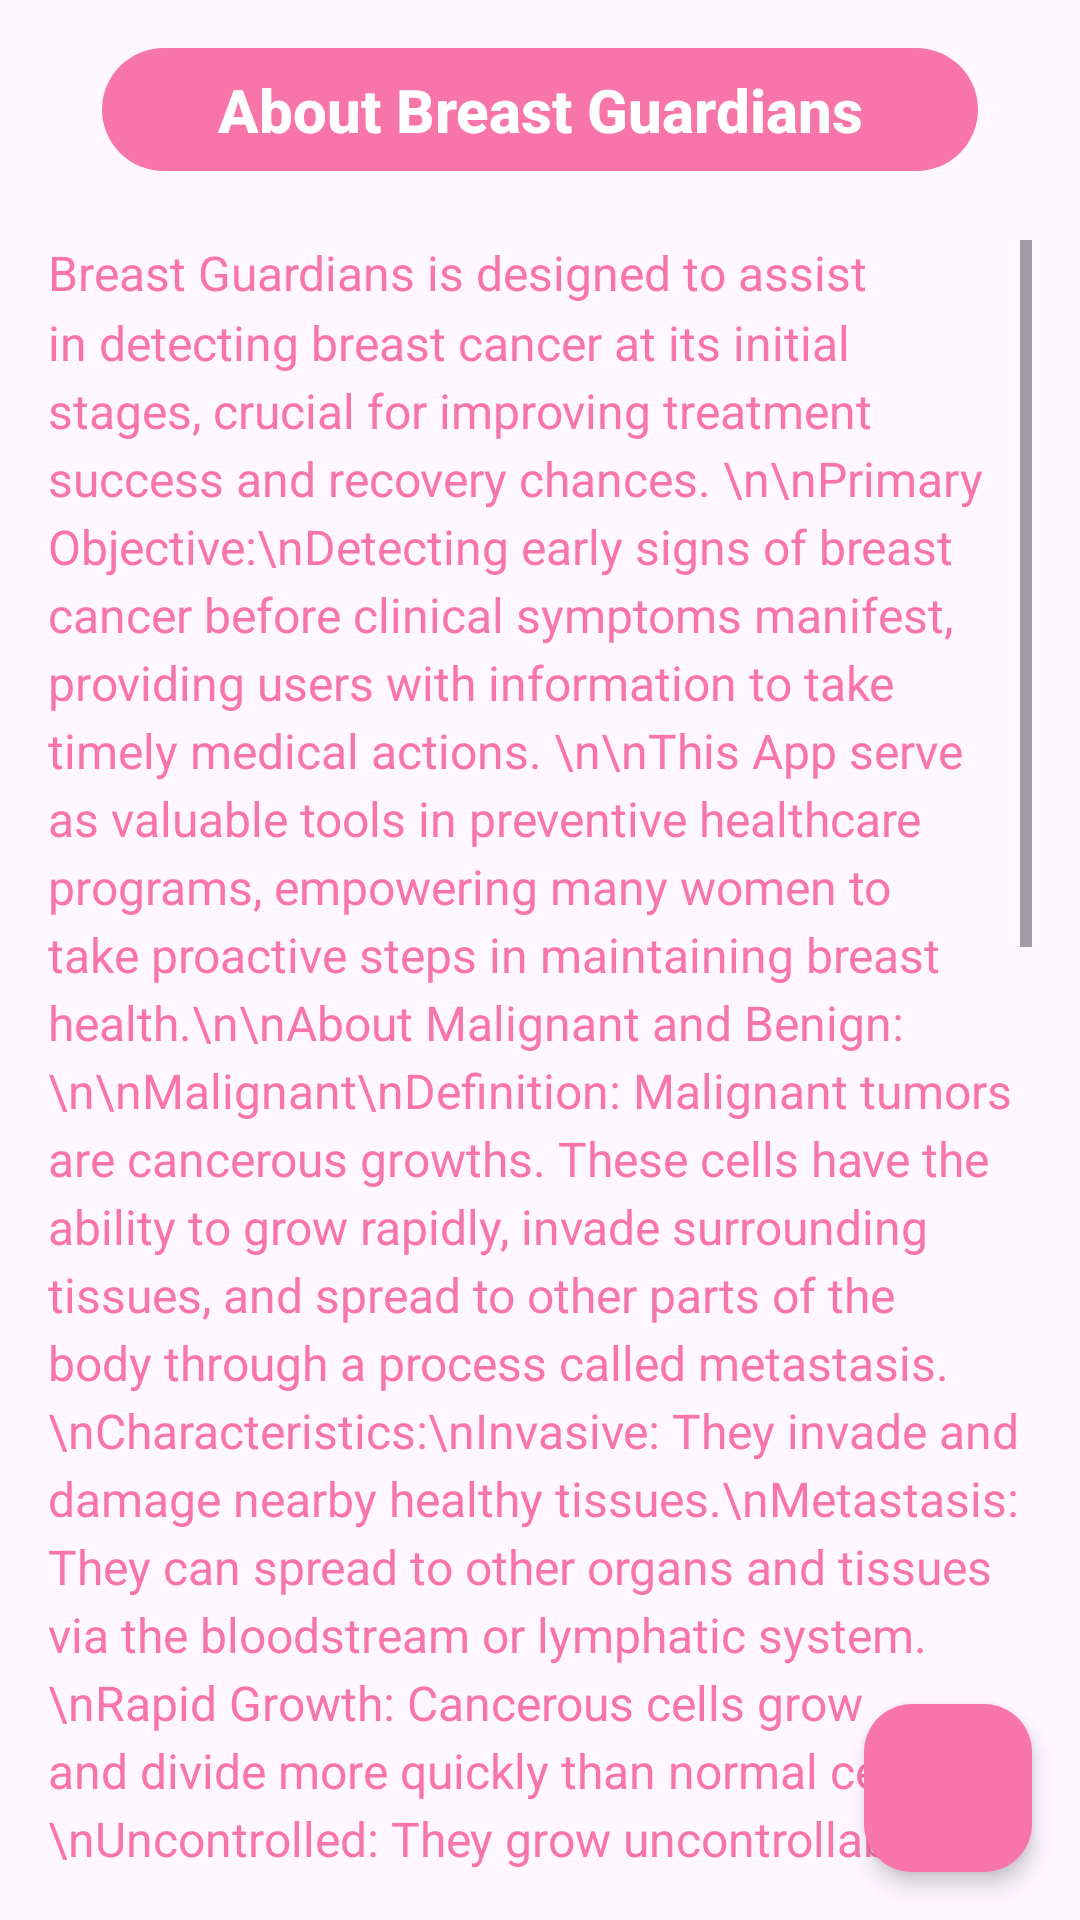

The Android layout XML behind this screen, and the referenced resources:
<!-- AndroidManifest.xml: application theme Theme.Breast_Cancer -->
<!-- res/layout/fragment_profile.xml -->
<?xml version="1.0" encoding="utf-8"?>
<androidx.coordinatorlayout.widget.CoordinatorLayout
    xmlns:android="http://schemas.android.com/apk/res/android"
    xmlns:tools="http://schemas.android.com/tools"
    xmlns:app="http://schemas.android.com/apk/res-auto"
    android:layout_width="match_parent"
    android:layout_height="match_parent"
    tools:context=".ProfileFragment">

    <androidx.constraintlayout.widget.ConstraintLayout
        android:layout_width="match_parent"
        android:layout_height="wrap_content">

        <com.google.android.material.appbar.MaterialToolbar
            android:id="@+id/toolbar"
            android:layout_width="292dp"
            android:layout_height="41dp"
            android:layout_marginStart="16dp"
            android:layout_marginTop="16dp"
            android:layout_marginEnd="16dp"
            android:background="@drawable/rounded_toolbar"
            app:layout_constraintEnd_toEndOf="parent"
            app:layout_constraintStart_toStartOf="parent"
            app:layout_constraintTop_toTopOf="parent"
            app:popupTheme="@style/Theme.AppCompat.Dialog"
            app:title="About Breast Guardians"
            app:titleCentered="true"
            app:titleTextColor="@color/white"
            app:titleTextAppearance="@style/ToolbarTitleBold"/>

    </androidx.constraintlayout.widget.ConstraintLayout>

    <ScrollView
        android:id="@+id/scrollView"
        android:layout_width="match_parent"
        android:layout_height="match_parent"
        android:layout_marginTop="?attr/actionBarSize"
        android:padding="16dp">

        <RelativeLayout
            android:layout_width="match_parent"
            android:layout_height="wrap_content">

            <TextView
                android:layout_width="wrap_content"
                android:layout_height="wrap_content"
                android:text="Breast Guardians is designed to assist in detecting breast cancer at its initial stages, crucial for improving treatment success and recovery chances. \n\nPrimary Objective:\nDetecting early signs of breast cancer before clinical symptoms manifest, providing users with information to take timely medical actions. \n\nThis App serve as valuable tools in preventive healthcare programs, empowering many women to take proactive steps in maintaining breast health.\n\nAbout Malignant and Benign: \n\nMalignant\nDefinition: Malignant tumors are cancerous growths. These cells have the ability to grow rapidly, invade surrounding tissues, and spread to other parts of the body through a process called metastasis.\nCharacteristics:\nInvasive: They invade and damage nearby healthy tissues.\nMetastasis: They can spread to other organs and tissues via the bloodstream or lymphatic system.\nRapid Growth: Cancerous cells grow and divide more quickly than normal cells.\nUncontrolled: They grow uncontrollably and do not respond to normal signals to stop dividing.\nExamples: Invasive ductal carcinoma and invasive lobular carcinoma.\n\nBenign\nDefinition: Benign tumors are non-cancerous growths. These cells typically grow slowly and do not spread to other parts of the body.\nCharacteristics:\nNon-Invasive: They do not invade nearby tissues.\nNo Metastasis: They do not spread to other organs and tissues.\nSlow Growth: Benign cells grow more slowly and in a more orderly manner.\nLocalized: They grow within a specific area and often have a capsule or boundary separating them from healthy tissue.\nExamples: Fibroadenomas, breast cysts, and intraductal papillomas.\n\nKey Differences\nAbility to Spread: Malignant tumors can spread to other parts of the body, while benign tumors do not.\nGrowth Rate: Malignant tumors grow faster and more uncontrollably compared to benign tumors.\nTissue Damage: Malignant tumors tend to damage surrounding tissues, whereas benign tumors usually do not.\n\nTreatment\nMalignant: Often requires more aggressive treatment such as surgery, chemotherapy, radiation therapy, or hormone therapy to prevent spread and control growth.\nBenign: May only need observation or surgical removal if they cause symptoms or cosmetic concerns.\n\nUnderstanding the differences between malignant and benign tumors is essential for determining diagnosis, treatment, and prognosis in breast cancer."
                android:textSize="16sp"
                android:textColor="@color/pink"
                android:lineSpacingMultiplier="1.2"/>

        </RelativeLayout>

    </ScrollView>

    <com.google.android.material.floatingactionbutton.FloatingActionButton
        android:id="@+id/fab"
        android:layout_width="wrap_content"
        android:layout_height="wrap_content"
        android:layout_gravity="bottom|end"
        android:layout_margin="16dp"
        android:src="@drawable/arrow"
        app:tint="@android:color/white"
        app:backgroundTint="@color/pink"
        app:elevation="4dp"/>

</androidx.coordinatorlayout.widget.CoordinatorLayout>
<!-- resources referenced by this layout -->
<resources>
  <color name="pink">#F875AA</color>
  <color name="white">#FFFFFFFF</color>
  <!-- drawable rounded_toolbar (drawable) -->
  <layer-list xmlns:android="http://schemas.android.com/apk/res/android">
      <item android:bottom="4dp">
          <shape android:shape="rectangle">
              <solid android:color="@android:color/transparent"/>
              <corners android:radius="24dp"/>
          </shape>
      </item>
      <item>
          <shape android:shape="rectangle">
              <solid android:color="@color/pink"/>
              <corners android:radius="24dp"/>
          </shape>
      </item>
  </layer-list>
  <style name="ToolbarTitleBold" parent="TextAppearance.Widget.AppCompat.Toolbar.Title">
          <item name="android:textStyle">bold</item>
      </style>
  <style name="Theme.Breast_Cancer" parent="Base.Theme.Breast_Cancer">
          
          <item name="colorPrimary">@color/pink</item>
          <item name="colorPrimaryVariant">@color/pink</item>
          <item name="colorOnPrimary">@color/white</item>
          
          <item name="colorSecondary">@color/babypink</item>
          <item name="colorSecondaryVariant">@color/pinky</item>
          <item name="colorOnSecondary">@color/black</item>
          
          <item name="android:statusBarColor">?attr/colorPrimaryVariant</item>
          <item name="android:forceDarkAllowed" tools:targetApi="q">false</item>
          
      </style>
  <style name="Base.Theme.Breast_Cancer" parent="Theme.Material3.DayNight.NoActionBar">
          
          <item name="colorPrimary">@color/pink</item>
          <item name="colorPrimaryVariant">@color/pink</item>
          <item name="colorOnPrimary">@color/white</item>
          
          <item name="colorSecondary">@color/babypink</item>
          <item name="colorSecondaryVariant">@color/pinky</item>
          <item name="colorOnSecondary">@color/black</item>
          
          <item name="android:statusBarColor">?attr/colorPrimaryVariant</item>
          <item name="android:forceDarkAllowed" tools:targetApi="q">false</item>
           Customize your light theme here. --&gt;
          
      </style>
  <color name="babypink">#FFDFDF</color>
  <color name="pinky">#FFF6F6</color>
  <color name="black">#FF000000</color>
</resources>
